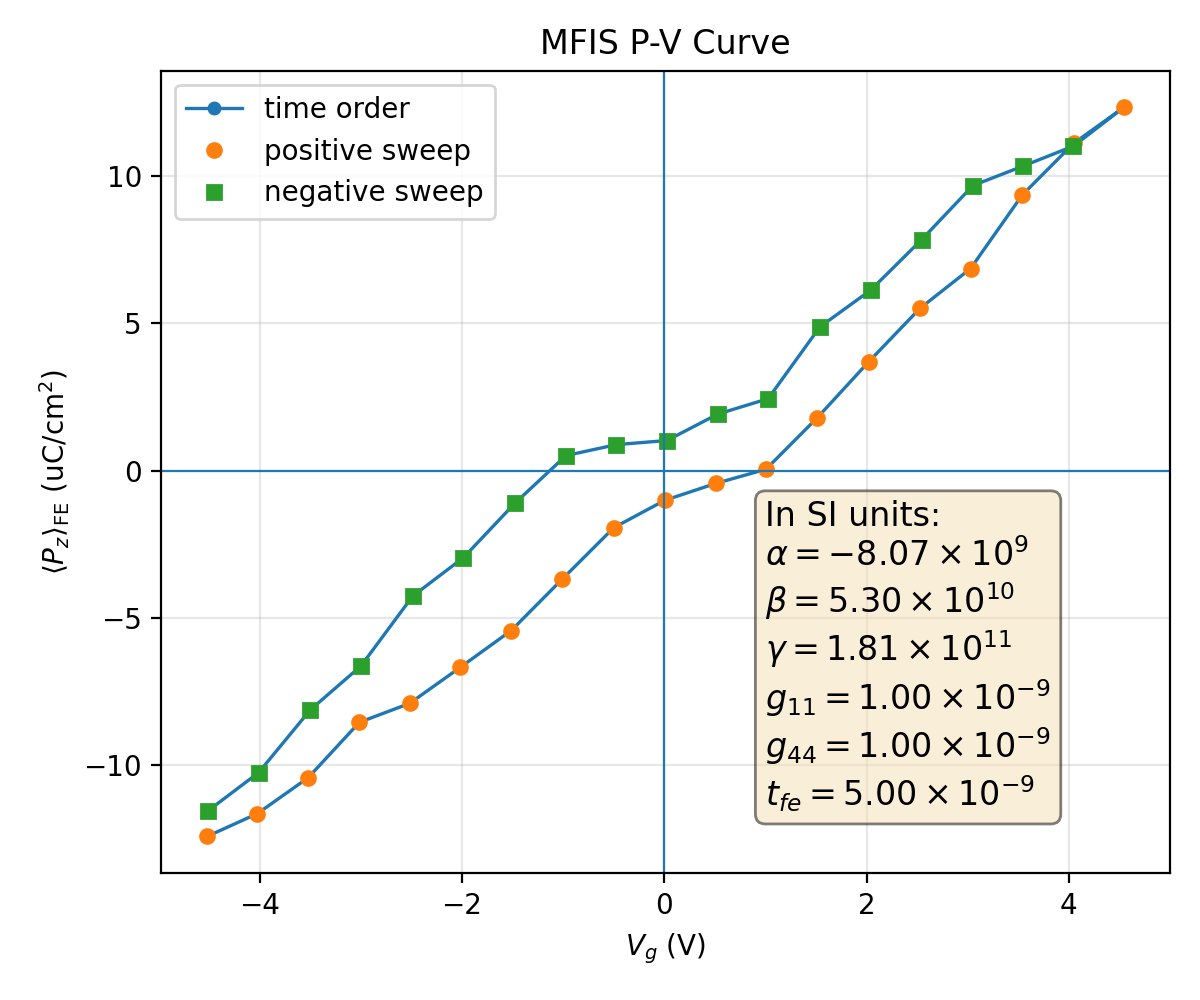

Values plotted in this chart, from the file beside it:
plotfile, step, P_mean, P_min, P_max, P_std, Vg_mean, Vg_min, Vg_max, Vg_std, Nx, Ny, Nz, num_FE_cells, sweep_direction
plt00011783, 11783, 0.1241, -0.333, 0.3336, 0.2366, -4.519, -4.588, -4.453, 0.04624, 64, 64, 59, 45056, 0.0
plt00012095, 12095, 0.1164, -0.3348, 0.3321, 0.2399, -4.022, -4.092, -3.958, 0.0462, 64, 64, 59, 45056, 1.0
plt00013063, 13063, 0.1042, -0.3361, 0.3324, 0.245, -3.521, -3.596, -3.448, 0.04678, 64, 64, 59, 45056, 1.0
plt00013637, 13637, 0.0854, -0.3335, 0.3311, 0.2523, -3.014, -3.084, -2.934, 0.04624, 64, 64, 59, 45056, 1.0
plt00014406, 14406, 0.07897, -0.3346, 0.3298, 0.2537, -2.517, -2.587, -2.438, 0.04632, 64, 64, 59, 45056, 1.0
plt00015133, 15133, 0.0667, -0.3351, 0.3299, 0.2568, -2.015, -2.088, -1.942, 0.04645, 64, 64, 59, 45056, 1.0
plt00015668, 15668, 0.05427, -0.3332, 0.3288, 0.2594, -1.513, -1.583, -1.444, 0.04628, 64, 64, 59, 45056, 1.0
plt00016649, 16649, 0.03675, -0.333, 0.3333, 0.2625, -1.006, -1.085, -0.9341, 0.04762, 64, 64, 59, 45056, 1.0
plt00017027, 17027, 0.01936, -0.3341, 0.3322, 0.2647, -0.4991, -0.577, -0.4189, 0.04742, 64, 64, 59, 45056, 1.0
plt00019005, 19005, 0.01008, -0.334, 0.3334, 0.2651, 0.004707, -0.06779, 0.07888, 0.04723, 64, 64, 59, 45056, 1.0
plt00019399, 19399, 0.004352, -0.3309, 0.3337, 0.2656, 0.5079, 0.4312, 0.5775, 0.04762, 64, 64, 59, 45056, 1.0
plt00019963, 19963, -0.0004732, -0.3322, 0.3326, 0.2655, 1.006, 0.9298, 1.075, 0.04737, 64, 64, 59, 45056, 1.0
plt00020493, 20493, -0.01796, -0.3338, 0.3312, 0.2656, 1.514, 1.441, 1.587, 0.04639, 64, 64, 59, 45056, 1.0
plt00021151, 21151, -0.03691, -0.3351, 0.3308, 0.264, 2.021, 1.952, 2.096, 0.04572, 64, 64, 59, 45056, 1.0
plt00022037, 22037, -0.05502, -0.3331, 0.3337, 0.261, 2.527, 2.45, 2.593, 0.04493, 64, 64, 59, 45056, 1.0
plt00022926, 22926, -0.06857, -0.3346, 0.3321, 0.258, 3.029, 2.96, 3.092, 0.04447, 64, 64, 59, 45056, 1.0
plt00023722, 23722, -0.09356, -0.3359, 0.3348, 0.2502, 3.541, 3.472, 3.612, 0.04469, 64, 64, 59, 45056, 1.0
plt00025008, 25008, -0.111, -0.3335, 0.3331, 0.2436, 4.047, 3.984, 4.108, 0.04193, 64, 64, 59, 45056, 1.0
plt00025689, 25689, -0.1233, -0.3309, 0.331, 0.2381, 4.547, 4.48, 4.605, 0.04047, 64, 64, 59, 45056, 1.0
plt00026263, 26263, -0.1101, -0.3318, 0.3331, 0.2444, 4.046, 3.983, 4.108, 0.04025, 64, 64, 59, 45056, -1.0
plt00026468, 26468, -0.1034, -0.3304, 0.3349, 0.2466, 3.55, 3.488, 3.612, 0.04022, 64, 64, 59, 45056, -1.0
plt00026845, 26845, -0.09673, -0.3291, 0.3362, 0.2483, 3.052, 2.991, 3.116, 0.0404, 64, 64, 59, 45056, -1.0
plt00027258, 27258, -0.07841, -0.3296, 0.3363, 0.2547, 2.546, 2.48, 2.61, 0.04108, 64, 64, 59, 45056, -1.0
plt00027598, 27598, -0.06124, -0.331, 0.3346, 0.2597, 2.041, 1.982, 2.103, 0.04179, 64, 64, 59, 45056, -1.0
plt00028251, 28251, -0.04876, -0.3309, 0.3354, 0.262, 1.539, 1.476, 1.606, 0.04221, 64, 64, 59, 45056, -1.0
plt00028615, 28615, -0.02442, -0.3295, 0.3346, 0.2659, 1.027, 0.957, 1.087, 0.0418, 64, 64, 59, 45056, -1.0
plt00028917, 28917, -0.0192, -0.3283, 0.3359, 0.2659, 0.5299, 0.4601, 0.5897, 0.04182, 64, 64, 59, 45056, -1.0
plt00029409, 29409, -0.01022, -0.3291, 0.3362, 0.2664, 0.02664, -0.03775, 0.08884, 0.04179, 64, 64, 59, 45056, -1.0
plt00029664, 29664, -0.008828, -0.3289, 0.3365, 0.2664, -0.4727, -0.5368, -0.4104, 0.04177, 64, 64, 59, 45056, -1.0
plt00030246, 30246, -0.005112, -0.3283, 0.337, 0.2662, -0.9712, -1.035, -0.9091, 0.04164, 64, 64, 59, 45056, -1.0
plt00030694, 30694, 0.0111, -0.3312, 0.3336, 0.2667, -1.478, -1.535, -1.408, 0.04148, 64, 64, 59, 45056, -1.0
plt00031214, 31214, 0.0295, -0.3311, 0.3349, 0.2656, -1.985, -2.045, -1.918, 0.04126, 64, 64, 59, 45056, -1.0
plt00031765, 31765, 0.04256, -0.3295, 0.3362, 0.2639, -2.486, -2.544, -2.428, 0.04091, 64, 64, 59, 45056, -1.0
plt00033276, 33276, 0.06624, -0.331, 0.3312, 0.2595, -2.998, -3.054, -2.928, 0.0401, 64, 64, 59, 45056, -1.0
plt00036467, 36467, 0.08118, -0.3338, 0.3325, 0.2551, -3.499, -3.564, -3.435, 0.04089, 64, 64, 59, 45056, -1.0
plt00037395, 37395, 0.1025, -0.3321, 0.3289, 0.2482, -4.011, -4.062, -3.949, 0.03818, 64, 64, 59, 45056, -1.0
plt00039125, 39125, 0.1155, -0.3338, 0.3301, 0.2427, -4.512, -4.561, -4.447, 0.03793, 64, 64, 59, 45056, -1.0
